The GitHub repository Anand2027Gupta/EcoScrap contains a labelled image folder "data" with 18 categories: air conditioner, battery, keyboard, laptop, microchip IC, microwave, mobile phone, computer mouse, PCB, passive component, printer, refrigerator, resistor, television, washing machine, heat sink, light bulbs, transistor. Examples follow, each with its label.

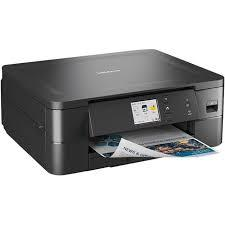
Label: printer

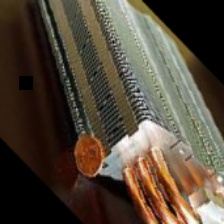
Label: heat sink

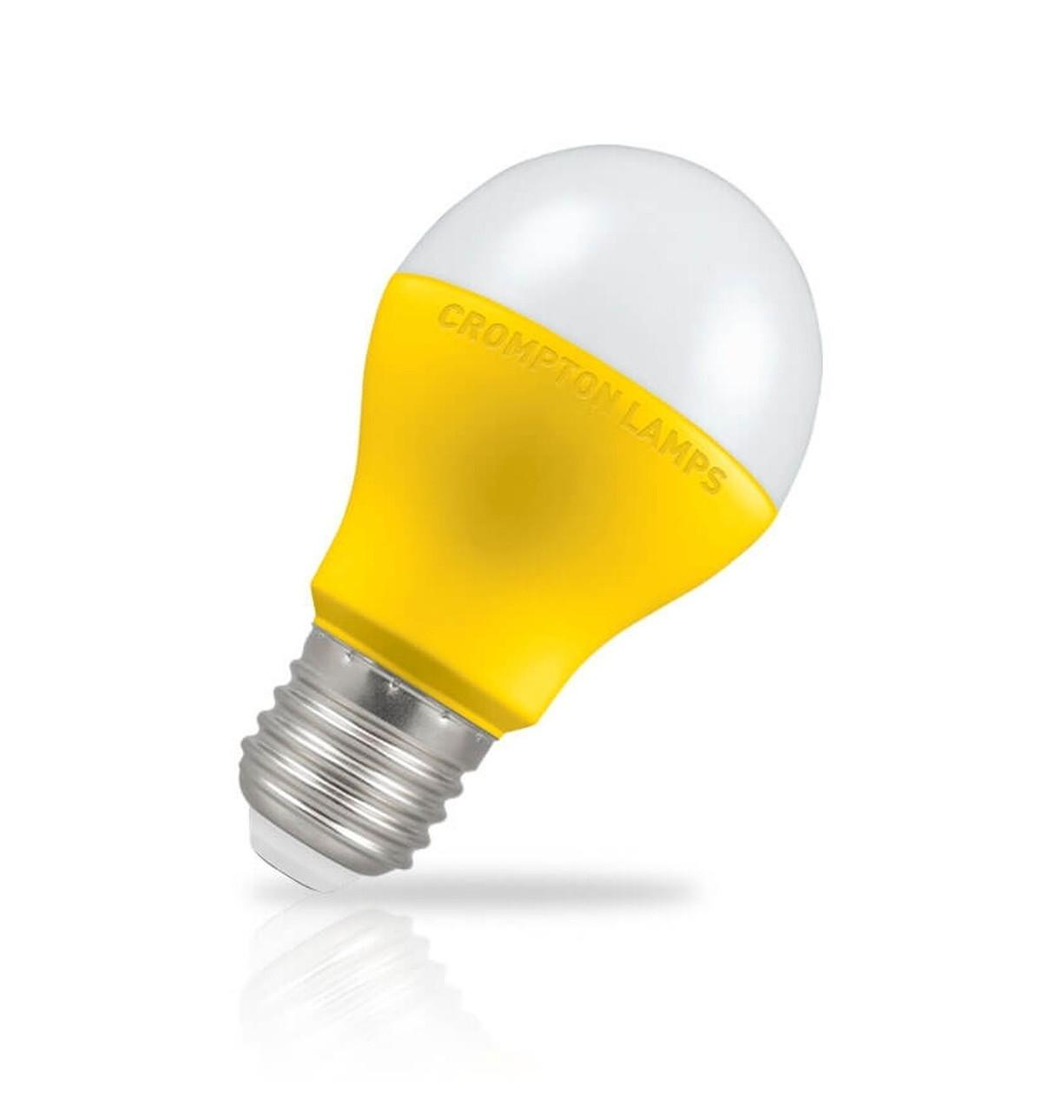
Label: light bulbs

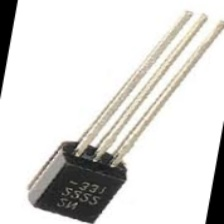
Label: transistor

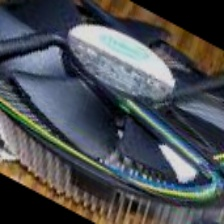
Label: microchip IC

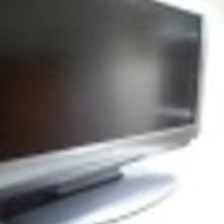
Label: television
